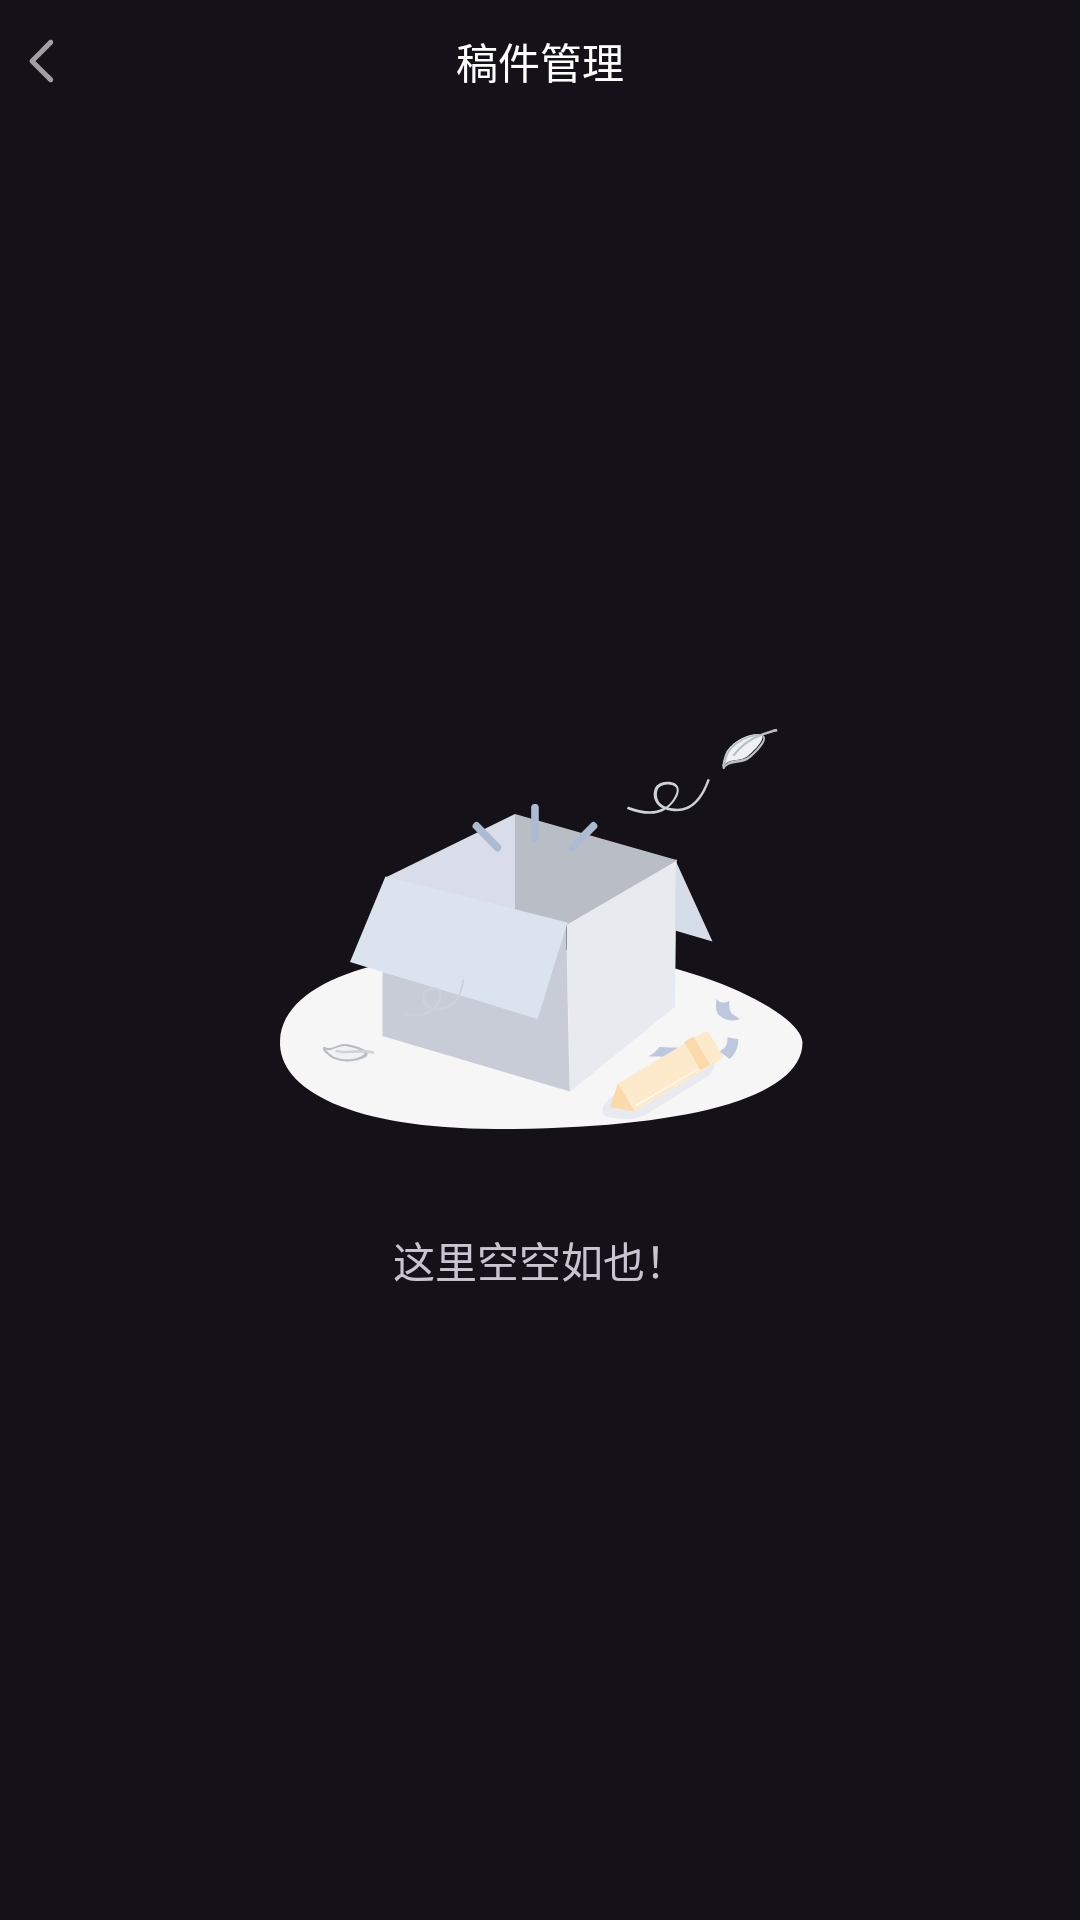

This screen was rendered from an Android layout file. Write that file and the resources it references.
<!-- AndroidManifest.xml: activity theme Theme.My_video_player -->
<!-- res/layout/activity_video_manage.xml -->
<?xml version="1.0" encoding="utf-8"?>
<androidx.constraintlayout.widget.ConstraintLayout xmlns:android="http://schemas.android.com/apk/res/android"
    xmlns:app="http://schemas.android.com/apk/res-auto"
    xmlns:tools="http://schemas.android.com/tools"
    android:id="@+id/main"
    android:layout_width="match_parent"
    android:layout_height="match_parent"
    tools:context=".activities.VideoManageActivity">

    <ImageView
        android:id="@+id/back_button"
        android:layout_width="20dp"
        android:layout_height="20dp"
        android:layout_marginStart="4dp"
        android:src="@drawable/back_white"
        app:layout_constraintBottom_toBottomOf="@id/manage_title"
        app:layout_constraintStart_toStartOf="parent"
        app:layout_constraintTop_toTopOf="@id/manage_title" />


    <TextView
        android:id="@+id/manage_title"
        android:layout_width="match_parent"
        android:layout_height="wrap_content"
        android:layout_marginTop="10dp"
        android:gravity="center"
        android:text="稿件管理"
        android:textColor="@color/white"
        android:textSize="14sp"
        app:layout_constraintTop_toTopOf="parent" />

    <androidx.recyclerview.widget.RecyclerView
        android:id="@+id/video_manage_recyclerView"
        android:layout_width="match_parent"
        android:layout_marginTop="12dp"
        android:layout_height="0dp"
        app:layout_constraintEnd_toEndOf="parent"
        app:layout_constraintStart_toStartOf="parent"
        app:layout_constraintTop_toBottomOf="@id/manage_title"
        app:layout_constraintBottom_toBottomOf="parent"/>

    <androidx.constraintlayout.widget.ConstraintLayout
        android:id="@+id/empty_area"
        android:layout_width="match_parent"
        android:layout_height="match_parent"
        tools:layout_editor_absoluteX="0dp"
        tools:layout_editor_absoluteY="0dp">

        <ImageView
            android:id="@+id/empty_icon"
            android:layout_width="wrap_content"
            android:layout_height="wrap_content"
            android:src="@drawable/empty_icon"
            app:layout_constraintBottom_toTopOf="@id/empty_text"
            app:layout_constraintEnd_toEndOf="parent"
            app:layout_constraintStart_toStartOf="parent"
            app:layout_constraintTop_toTopOf="parent"
            app:layout_constraintVertical_chainStyle="packed" />

        <TextView
            android:id="@+id/empty_text"
            android:layout_width="wrap_content"
            android:layout_height="wrap_content"
            android:text="这里空空如也！"
            android:textSize="14sp"
            app:layout_constraintBottom_toBottomOf="parent"
            app:layout_constraintEnd_toEndOf="parent"
            app:layout_constraintStart_toStartOf="parent"
            app:layout_constraintTop_toBottomOf="@id/empty_icon" />
    </androidx.constraintlayout.widget.ConstraintLayout>

</androidx.constraintlayout.widget.ConstraintLayout>
<!-- resources referenced by this layout -->
<resources>
  <!-- drawable back_white (drawable) -->
  <vector xmlns:android="http://schemas.android.com/apk/res/android"
      android:width="200dp"
      android:height="200dp"
      android:viewportWidth="1024"
      android:viewportHeight="1024">
      <path
          android:pathData="M631,161.9a42.7,42.7 0,0 1,63.1 57.4l-2.5,2.7 -290,292.2 289.7,287.4a42.7,42.7 0,0 1,2.7 57.6l-2.5,2.8a42.7,42.7 0,0 1,-57.6 2.7l-2.8,-2.5 -320,-317.4a42.7,42.7 0,0 1,-2.7 -57.6l2.5,-2.8 320,-322.6z"
          android:fillColor="#9AFFFFFF"/>
  </vector>
  <!-- drawable empty_icon: vector/xml drawable (drawable, 5751 chars, omitted) -->
  <style name="Theme.My_video_player" parent="Base.Theme.My_video_player" />
  <style name="Base.Theme.My_video_player" parent="Theme.Material3.Dark.NoActionBar">
          
          
      </style>
  <!-- not gathered from this repository: default colours our renderer supplied (Android Studio template values) -->
  <color name="white">#FFFFFFFF</color>
</resources>
